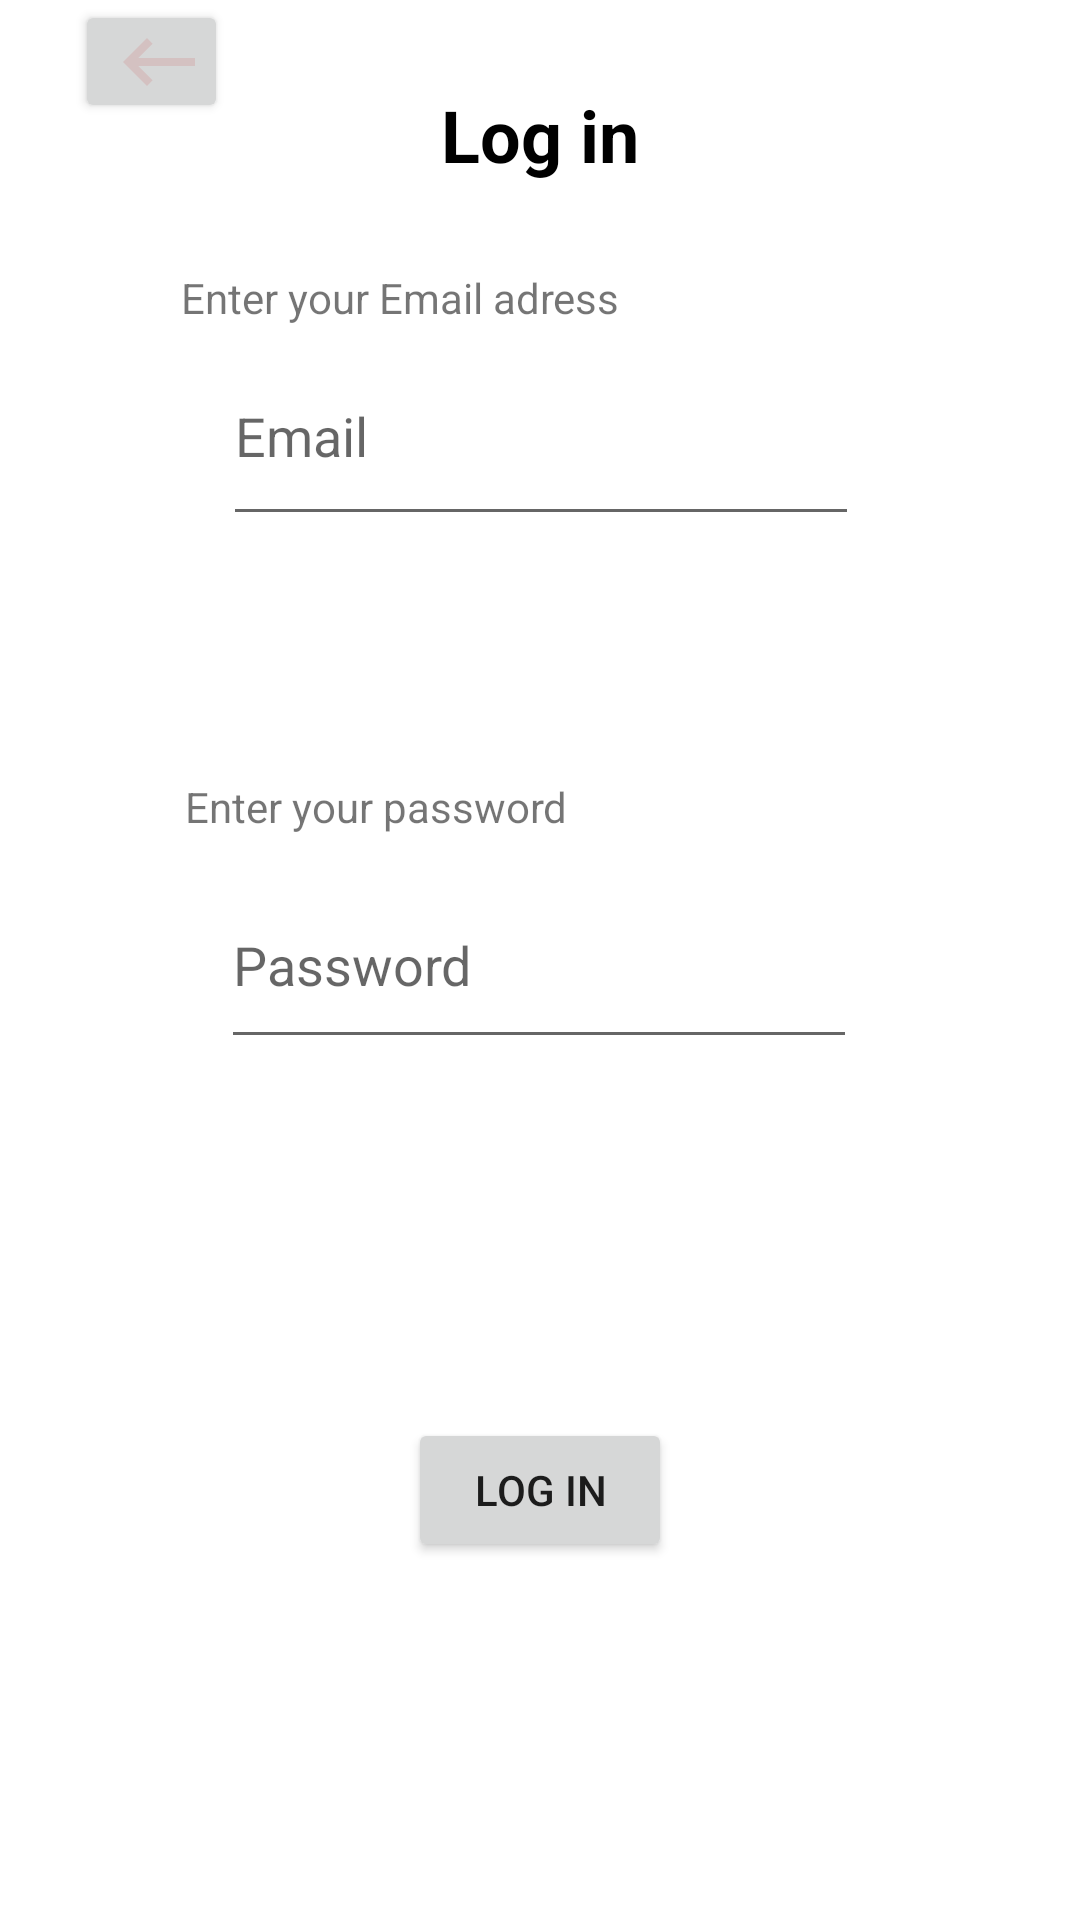

Write the Android layout XML for this screen, with the resource values it uses.
<!-- AndroidManifest.xml: application theme Theme.WorkPet -->
<!-- res/layout/activity_logpopup.xml -->
<?xml version="1.0" encoding="utf-8"?>
<androidx.constraintlayout.widget.ConstraintLayout xmlns:android="http://schemas.android.com/apk/res/android"
    xmlns:app="http://schemas.android.com/apk/res-auto"
    xmlns:tools="http://schemas.android.com/tools"
    android:layout_width="match_parent"
    android:layout_height="match_parent">

    <Button
        android:id="@+id/loginbutton"
        android:layout_width="wrap_content"
        android:layout_height="wrap_content"
        android:text="Log in"
        app:layout_constraintBottom_toBottomOf="parent"
        app:layout_constraintEnd_toEndOf="parent"
        app:layout_constraintStart_toStartOf="parent"
        app:layout_constraintTop_toBottomOf="@+id/editTextLogPassword" />

    <EditText
        android:id="@+id/editTextLogEmail"
        android:layout_width="212dp"
        android:layout_height="70dp"
        android:ems="10"
        android:hint="Email"
        android:inputType="textEmailAddress"
        app:layout_constraintBottom_toTopOf="@+id/editTextLogPassword"
        app:layout_constraintEnd_toEndOf="parent"
        app:layout_constraintHorizontal_bias="0.502"
        app:layout_constraintStart_toStartOf="parent"
        app:layout_constraintTop_toTopOf="parent" />

    <EditText
        android:id="@+id/editTextLogPassword"
        android:layout_width="212dp"
        android:layout_height="66dp"
        android:ems="10"
        android:hint="Password"
        android:inputType="textPassword"
        app:layout_constraintBottom_toBottomOf="parent"
        app:layout_constraintEnd_toEndOf="parent"
        app:layout_constraintHorizontal_bias="0.497"
        app:layout_constraintStart_toStartOf="parent"
        app:layout_constraintTop_toTopOf="parent" />

    <TextView
        android:id="@+id/logemail"
        android:layout_width="wrap_content"
        android:layout_height="wrap_content"
        android:layout_marginTop="48dp"
        android:text="Enter your Email adress"
        app:layout_constraintBottom_toTopOf="@+id/editTextLogEmail"
        app:layout_constraintEnd_toEndOf="parent"
        app:layout_constraintHorizontal_bias="0.283"
        app:layout_constraintStart_toStartOf="parent"
        app:layout_constraintTop_toBottomOf="@+id/logbackbutton"
        app:layout_constraintVertical_bias="0.814" />

    <TextView
        android:id="@+id/logpass"
        android:layout_width="wrap_content"
        android:layout_height="wrap_content"
        android:text="Enter your password"
        app:layout_constraintBottom_toTopOf="@+id/editTextLogPassword"
        app:layout_constraintEnd_toEndOf="parent"
        app:layout_constraintHorizontal_bias="0.265"
        app:layout_constraintStart_toStartOf="parent"
        app:layout_constraintTop_toBottomOf="@+id/editTextLogEmail"
        app:layout_constraintVertical_bias="0.902" />

    <TextView
        android:id="@+id/logtitle"
        android:layout_width="wrap_content"
        android:layout_height="wrap_content"
        android:text="Log in"
        android:textColor="#000000"
        android:textSize="24sp"
        android:textStyle="bold"
        app:layout_constraintBottom_toTopOf="@+id/logemail"
        app:layout_constraintEnd_toEndOf="parent"
        app:layout_constraintStart_toStartOf="parent"
        app:layout_constraintTop_toTopOf="parent" />


    <Button
        android:id="@+id/logbackbutton"
        android:layout_width="51dp"
        android:layout_height="41dp"
        android:layout_marginStart="25dp"
        android:layout_marginBottom="32dp"
        android:drawableLeft="@drawable/baseline_keyboard_backspace_24"
        android:drawablePadding="-10dp"
        app:layout_constraintStart_toStartOf="parent"
        app:layout_constraintTop_toTopOf="parent"
        tools:ignore="MissingConstraints" />
</androidx.constraintlayout.widget.ConstraintLayout>
<!-- resources referenced by this layout -->
<resources>
  <!-- drawable baseline_keyboard_backspace_24 (drawable) -->
  <vector android:autoMirrored="true" android:height="32dp"
      android:tint="#D4C1C1" android:viewportHeight="24"
      android:viewportWidth="24" android:width="32dp" xmlns:android="http://schemas.android.com/apk/res/android">
      <path android:fillColor="@android:color/white" android:pathData="M21,11H6.83l3.58,-3.59L9,6l-6,6 6,6 1.41,-1.41L6.83,13H21z"/>
  </vector>
  <style name="Theme.WorkPet" parent="Theme.MaterialComponents.DayNight.DarkActionBar">
          
          <item name="colorPrimary">@color/tint</item>
          <item name="colorPrimaryVariant">@color/tint</item>
          <item name="colorOnPrimary">@color/black</item>
          
          <item name="colorSecondary">@color/teal_200</item>
          <item name="colorSecondaryVariant">@color/teal_700</item>
          <item name="colorOnSecondary">@color/black</item>
          
          <item name="android:statusBarColor">?attr/colorPrimaryVariant</item>
          
      </style>
  <color name="tint">#D4C1C1</color>
  <color name="black">#FF000000</color>
  <color name="teal_200">#FF03DAC5</color>
  <color name="teal_700">#FF018786</color>
</resources>
